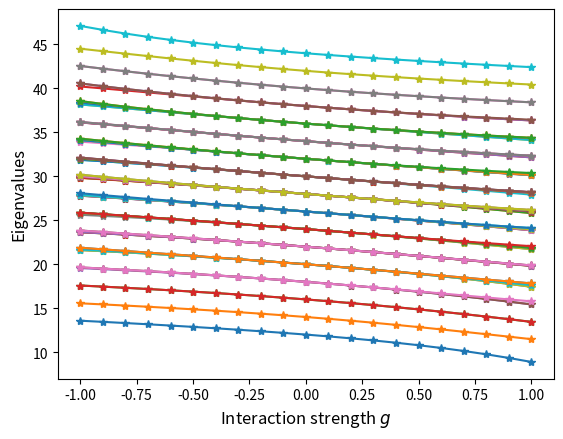
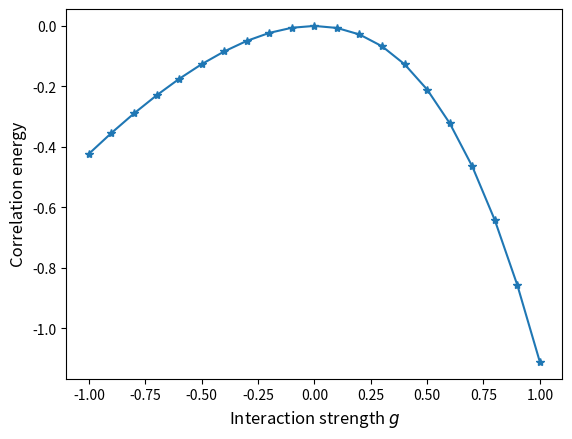
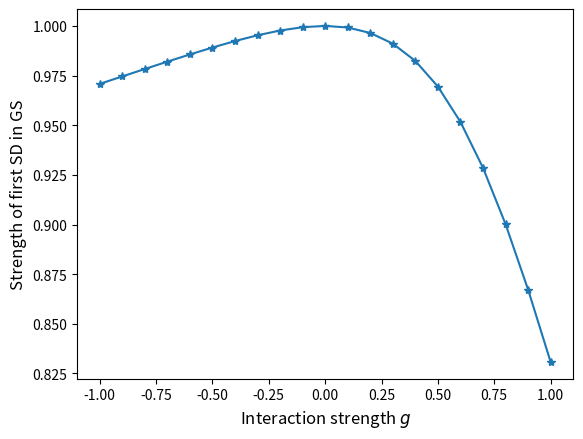

These charts were generated, in order, by the following Python code:
#this file computes the pairing matrix for a given number of pairs and levels and solves the eigenvalue problem
import numpy as np
from numpy import linalg as la
from sympy.utilities.iterables import multiset_permutations as mup
import matplotlib.pyplot as plt
import math
import array


def binomial(a,b):
    return math.factorial(a)/(math.factorial(a-b)*math.factorial(b))


def makeslaterdeterminants(noofpairs,nooflevels):
    noofslaterdeterminants = int(binomial(nooflevels, noofpairs)) #number of Slater determinants
    creationarray = np.concatenate((np.ones(noofpairs), np.zeros(nooflevels-noofpairs))) #Array with ones for pairs, other levels are filled with zeros
    #print(noofslaterdeterminants)
    slaterdeterminants = np.zeros(shape=(noofslaterdeterminants,nooflevels))
    i = 0
    for p in mup(creationarray):
        slaterdeterminants[i] = p #Slater determinants are set as all distinct permutations of the creationarray
        i += 1
    #print(slaterdeterminants)
    return noofslaterdeterminants, slaterdeterminants
    
    
def pairingmatrixelement(noofpairs,nooflevels,slaterdet1,slaterdet2,d,g):
    noofsamelevels = np.dot(slaterdet1,slaterdet2) #this gives the number levels that are occupied in the bra-state as well as in the ket-state
    if noofsamelevels == noofpairs: #diagonal matrix elements
        singleparticleenergyfactor = sum(np.nonzero(slaterdet1)[0])
        returnvalue = 2*singleparticleenergyfactor*d - noofpairs*g/2
    elif noofsamelevels == noofpairs - 1: #matrix elements where bra and ket differ in one pair
        returnvalue = -g/2
    else: #Slater-Condon rule
        returnvalue = 0
    #print(returnvalue)
    return returnvalue
    

def makepairingmatrix(noofpairs,nooflevels,d,g):
    matrixsize, slaterdeterminants = makeslaterdeterminants(noofpairs,nooflevels) #setting up necessary Slater determinants
    pairingmatrix = np.zeros(shape=(matrixsize,matrixsize)) 
    for i in range(matrixsize):
        for j in range(i,matrixsize):
            pairingmatrix[-i-1,-j-1] = pairingmatrixelement(noofpairs,nooflevels,slaterdeterminants[i],slaterdeterminants[j],d,g) #matrix elements 
            #are filled up from the bottom such that the lowest states are placed in the beginning
    #print(pairingmatrix)
    pairingmatrix = pairingmatrix + pairingmatrix.T - np.diag(pairingmatrix.diagonal()) #makes matrix symmetric from up-right triangle
    #print(pairingmatrix)
    return pairingmatrix


def solveeigenvalues(noofpairs,nooflevels,d):
    noofpoints = 21  
    matrixsize = int(binomial(nooflevels, noofpairs))    
    garray = np.linspace(-1,1,noofpoints) #values of g for which the problem is solved
    gmateigenvalues = np.zeros(shape=(noofpoints,matrixsize)) #setting up other arrays
    gmateigenvaluessorted = np.zeros(shape=(noofpoints,matrixsize))
    gmatgscorrelationenergy = np.zeros(noofpoints)
    gmateigenvectors = np.zeros(shape=(noofpoints,matrixsize,matrixsize))
    gmatgroundstateeigenvectorfirstcomponents = np.zeros(noofpoints)
    for x in range(noofpoints): #solving the eigenvalue problems
        gmateigenvalues[x], gmateigenvectors[x] = la.eig(makepairingmatrix(noofpairs,nooflevels,d,garray[x]))
        gmateigenvaluessorted[x] = np.sort(gmateigenvalues[x])
        gmatgscorrelationenergy[x] = gmateigenvaluessorted[x,0]-(makepairingmatrix(noofpairs,nooflevels,d,garray[x])[0,0]) 
        gmatgroundstateeigenvectorfirstcomponents[x] = abs(gmateigenvectors[x,0,0]) 
        
        for i in range(matrixsize):
            if gmateigenvaluessorted[x,0] == gmateigenvalues[x,i]:
                gmatgroundstateeigenvectorfirstcomponents[x] = abs(gmateigenvectors[x,0,i])
                break
    
    
    plt.figure() #doing all the plots
    plt.xlabel(r'Interaction strength $g$', fontsize=12)
    plt.ylabel(r'Eigenvalues', fontsize=12)    
    plt.plot(garray,gmateigenvaluessorted,"-*")
    #plt.show() 
    plt.savefig("eigenvalues.pdf")
    
    plt.figure()
    plt.xlabel(r'Interaction strength $g$', fontsize=12)
    plt.ylabel(r'Correlation energy', fontsize=12)    
    plt.plot(garray,gmatgscorrelationenergy,"-*")
    #plt.show() 
    plt.savefig("corr_energy.pdf")
    
    plt.figure()
    plt.xlabel(r'Interaction strength $g$', fontsize=12)
    plt.ylabel(r'Strength of first SD in GS', fontsize=12)
    plt.plot(garray,gmatgroundstateeigenvectorfirstcomponents,"-*")
    #plt.show() 
    plt.savefig("gs_strength.pdf")    

solveeigenvalues(4,8,1)
 
